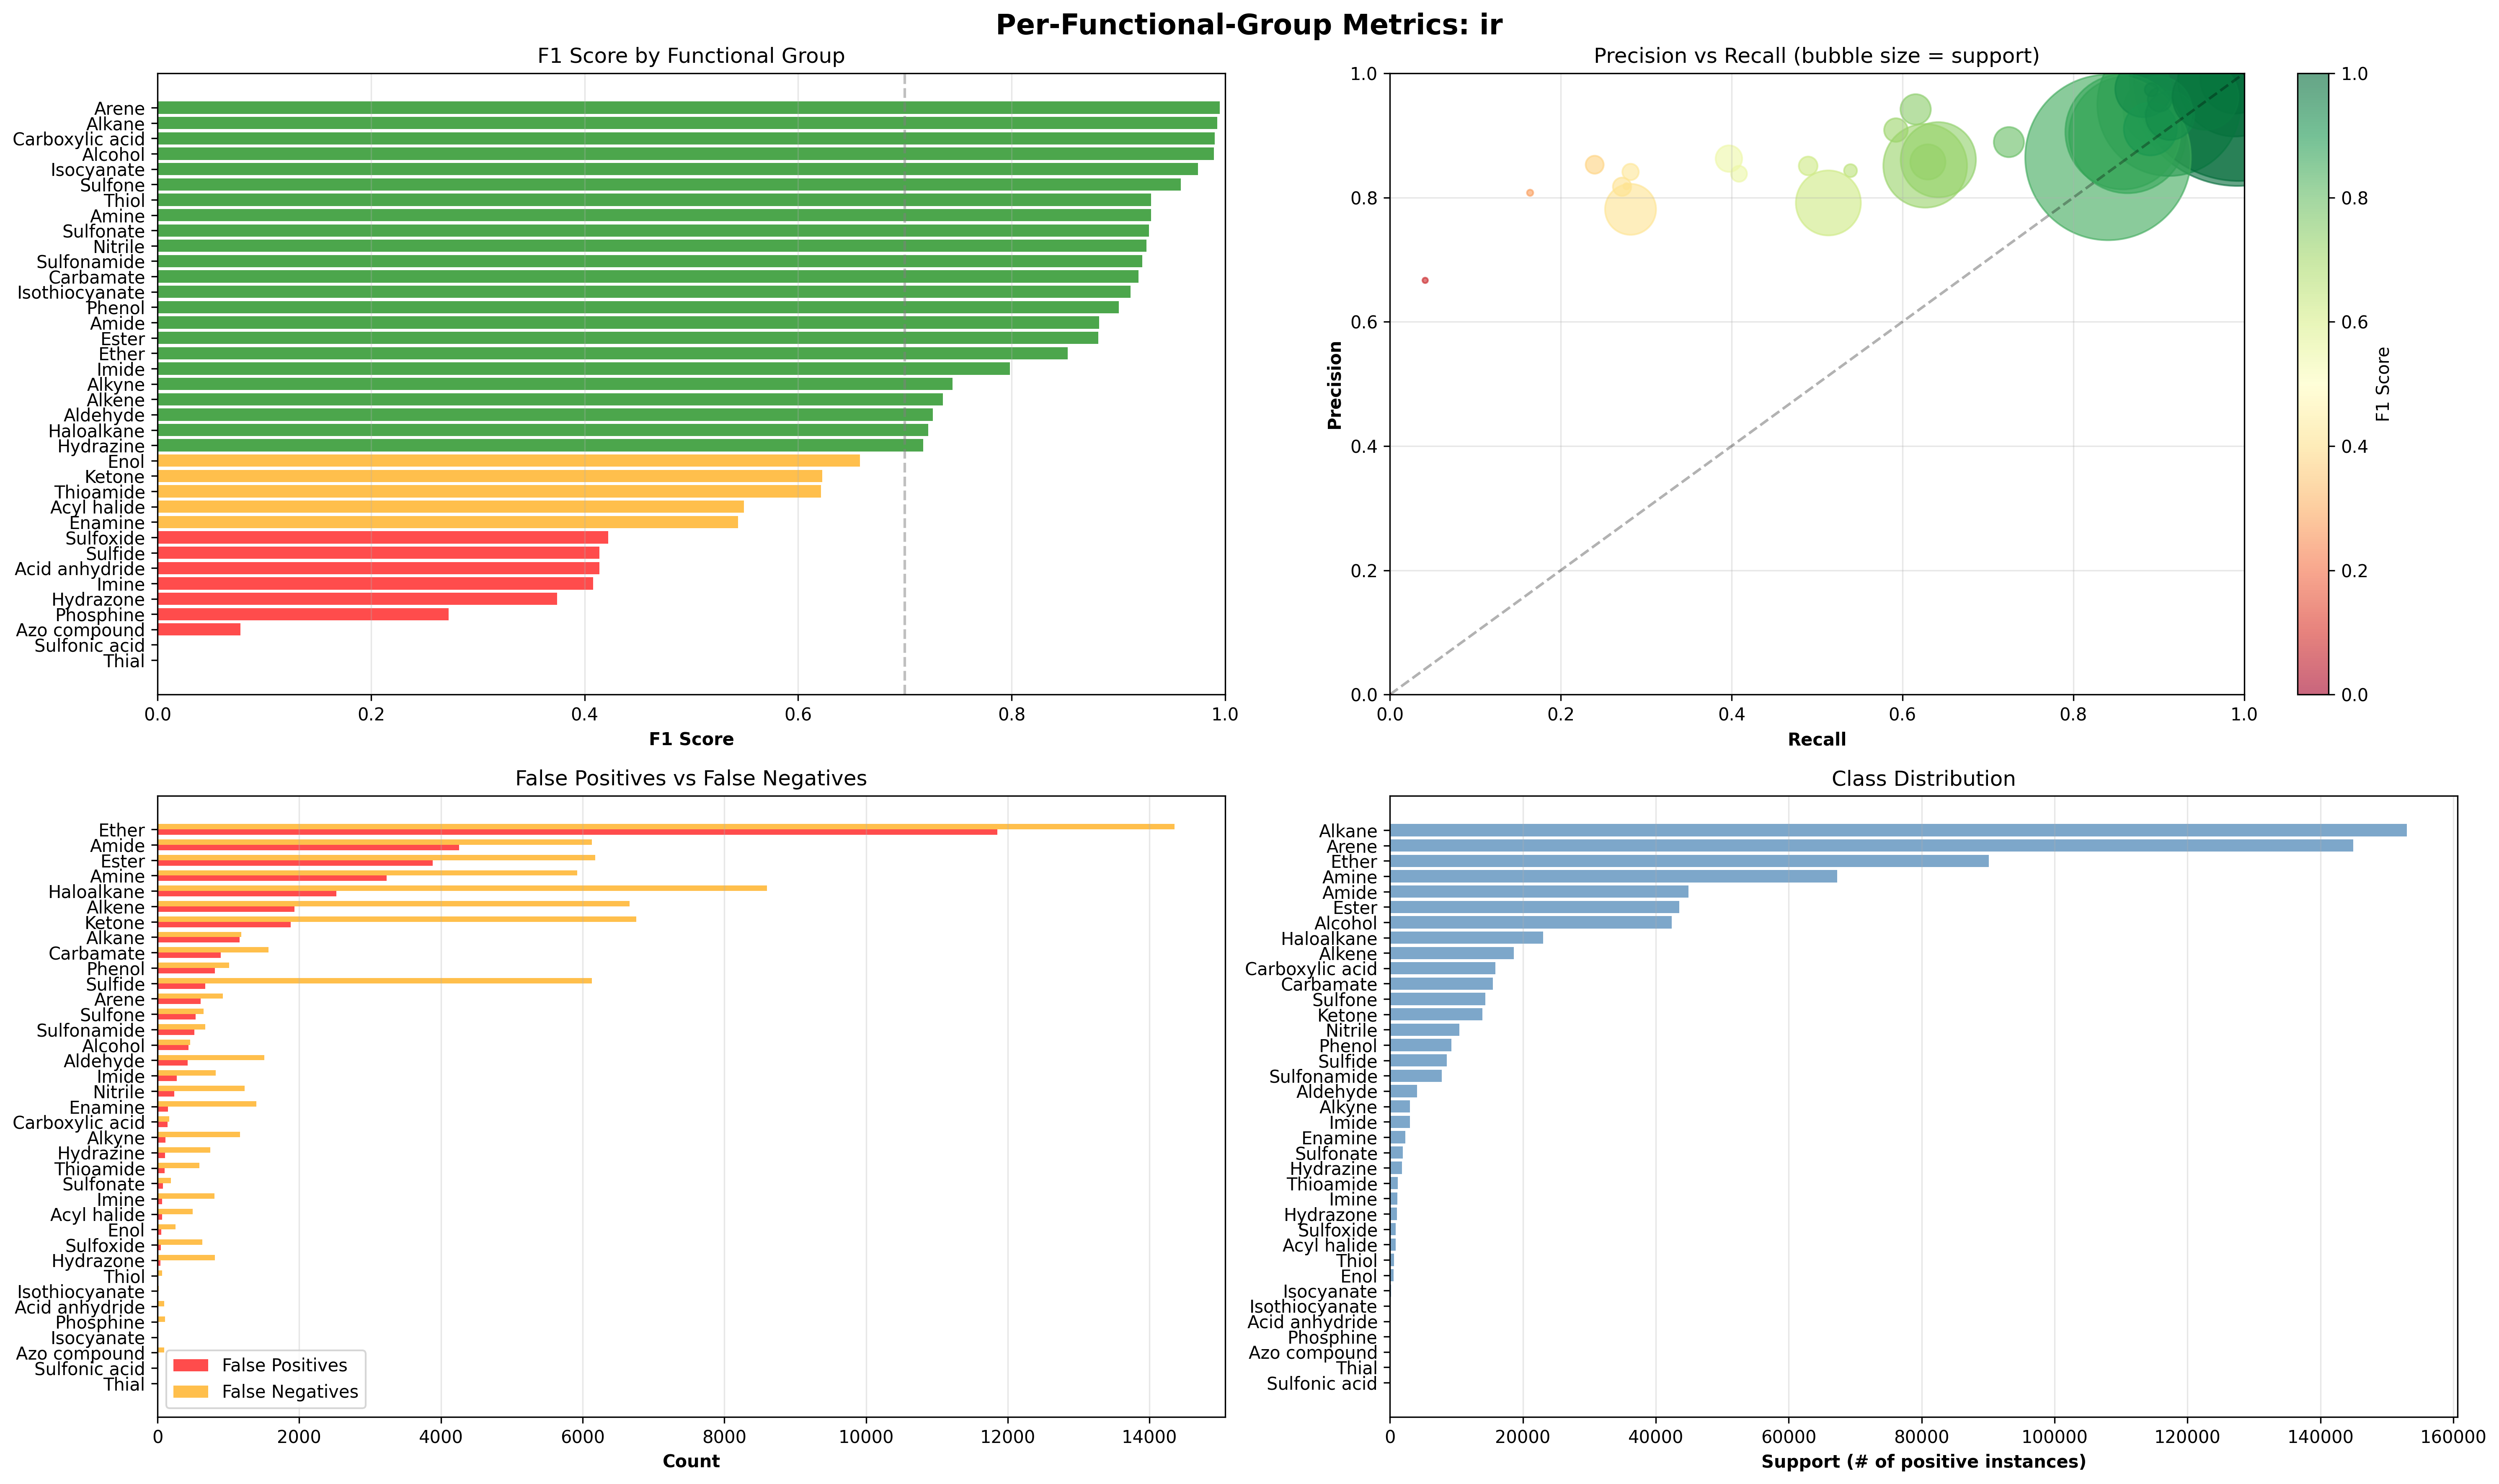

The table this chart was drawn from, first rows:
functional_group, true_positives, false_positives, true_negatives, false_negatives, precision, recall, f1_score, accuracy, support
Acid anhydride, 36, 8, 158743, 94, 0.8182, 0.2769, 0.4138, 0.9994, 130
Acyl halide, 342, 66, 157978, 495, 0.8382, 0.4086, 0.5494, 0.9965, 837
Alcohol, 41916, 438, 116069, 458, 0.9897, 0.9892, 0.9894, 0.9944, 42374
Aldehyde, 2565, 427, 154381, 1508, 0.8573, 0.6298, 0.7261, 0.9878, 4073
Alkane, 151833, 1157, 4711, 1180, 0.9924, 0.9923, 0.9924, 0.9853, 153013
Alkene, 11946, 1931, 138341, 6663, 0.8608, 0.6419, 0.7355, 0.9459, 18609
Alkyne, 1866, 115, 155734, 1166, 0.9419, 0.6154, 0.7445, 0.9919, 3032
Amide, 38763, 4255, 109732, 6131, 0.9011, 0.8634, 0.8819, 0.9346, 44894
Amine, 61354, 3235, 88366, 5926, 0.9499, 0.9119, 0.9305, 0.9423, 67280
Arene, 144053, 607, 13299, 922, 0.9958, 0.9936, 0.9947, 0.9904, 144975
Azo compound, 4, 2, 158782, 93, 0.6667, 0.04124, 0.07767, 0.9994, 97
Carbamate, 13920, 890, 142504, 1567, 0.9399, 0.8988, 0.9189, 0.9845, 15487
Carboxylic acid, 15684, 141, 142888, 168, 0.9911, 0.9894, 0.9902, 0.9981, 15852
Enamine, 917, 146, 156424, 1394, 0.8627, 0.3968, 0.5436, 0.9903, 2311
Enol, 296, 55, 158277, 253, 0.8433, 0.5392, 0.6578, 0.9981, 549
Ester, 37351, 3886, 111467, 6177, 0.9058, 0.8581, 0.8813, 0.9367, 43528
Ether, 75740, 11854, 56935, 14352, 0.8647, 0.8407, 0.8525, 0.8351, 90092
Haloalkane, 14433, 2524, 133324, 8600, 0.8512, 0.6266, 0.7218, 0.93, 23033
Hydrazine, 1084, 109, 156942, 746, 0.9086, 0.5923, 0.7172, 0.9946, 1830
Hydrazone, 255, 44, 157773, 809, 0.8528, 0.2397, 0.3742, 0.9946, 1064
Imide, 2168, 270, 155619, 824, 0.8893, 0.7246, 0.7985, 0.9931, 2992
Imine, 300, 67, 157710, 804, 0.8174, 0.2717, 0.4079, 0.9945, 1104
Isocyanate, 171, 4, 158701, 5, 0.9771, 0.9716, 0.9744, 0.9999, 176
Isothiocyanate, 118, 8, 158740, 15, 0.9365, 0.8872, 0.9112, 0.9999, 133
Ketone, 7126, 1879, 143118, 6758, 0.7913, 0.5133, 0.6227, 0.9456, 13884
Nitrile, 9202, 239, 148210, 1230, 0.9747, 0.8821, 0.9261, 0.9908, 10432
Phenol, 8212, 808, 148848, 1013, 0.9104, 0.8902, 0.9002, 0.9885, 9225
Phosphine, 21, 5, 158748, 107, 0.8077, 0.1641, 0.2727, 0.9993, 128
Sulfide, 2404, 674, 149672, 6131, 0.781, 0.2817, 0.414, 0.9572, 8535
Sulfonamide, 7104, 520, 150582, 675, 0.9318, 0.9132, 0.9224, 0.9925, 7779
Sulfonate, 1725, 76, 156891, 189, 0.9578, 0.9013, 0.9287, 0.9983, 1914
Sulfone, 13703, 539, 143990, 649, 0.9622, 0.9548, 0.9585, 0.9925, 14352
Sulfonic acid, 0, 0, 158878, 3, 0.0, 0.0, 0.0, 1, 3
Sulfoxide, 249, 47, 157950, 635, 0.8412, 0.2817, 0.422, 0.9957, 884
Thial, 0, 0, 158871, 10, 0.0, 0.0, 0.0, 0.9999, 10
Thioamide, 565, 99, 157628, 589, 0.8509, 0.4896, 0.6216, 0.9957, 1154
Thiol, 517, 14, 158287, 63, 0.9736, 0.8914, 0.9307, 0.9995, 580
